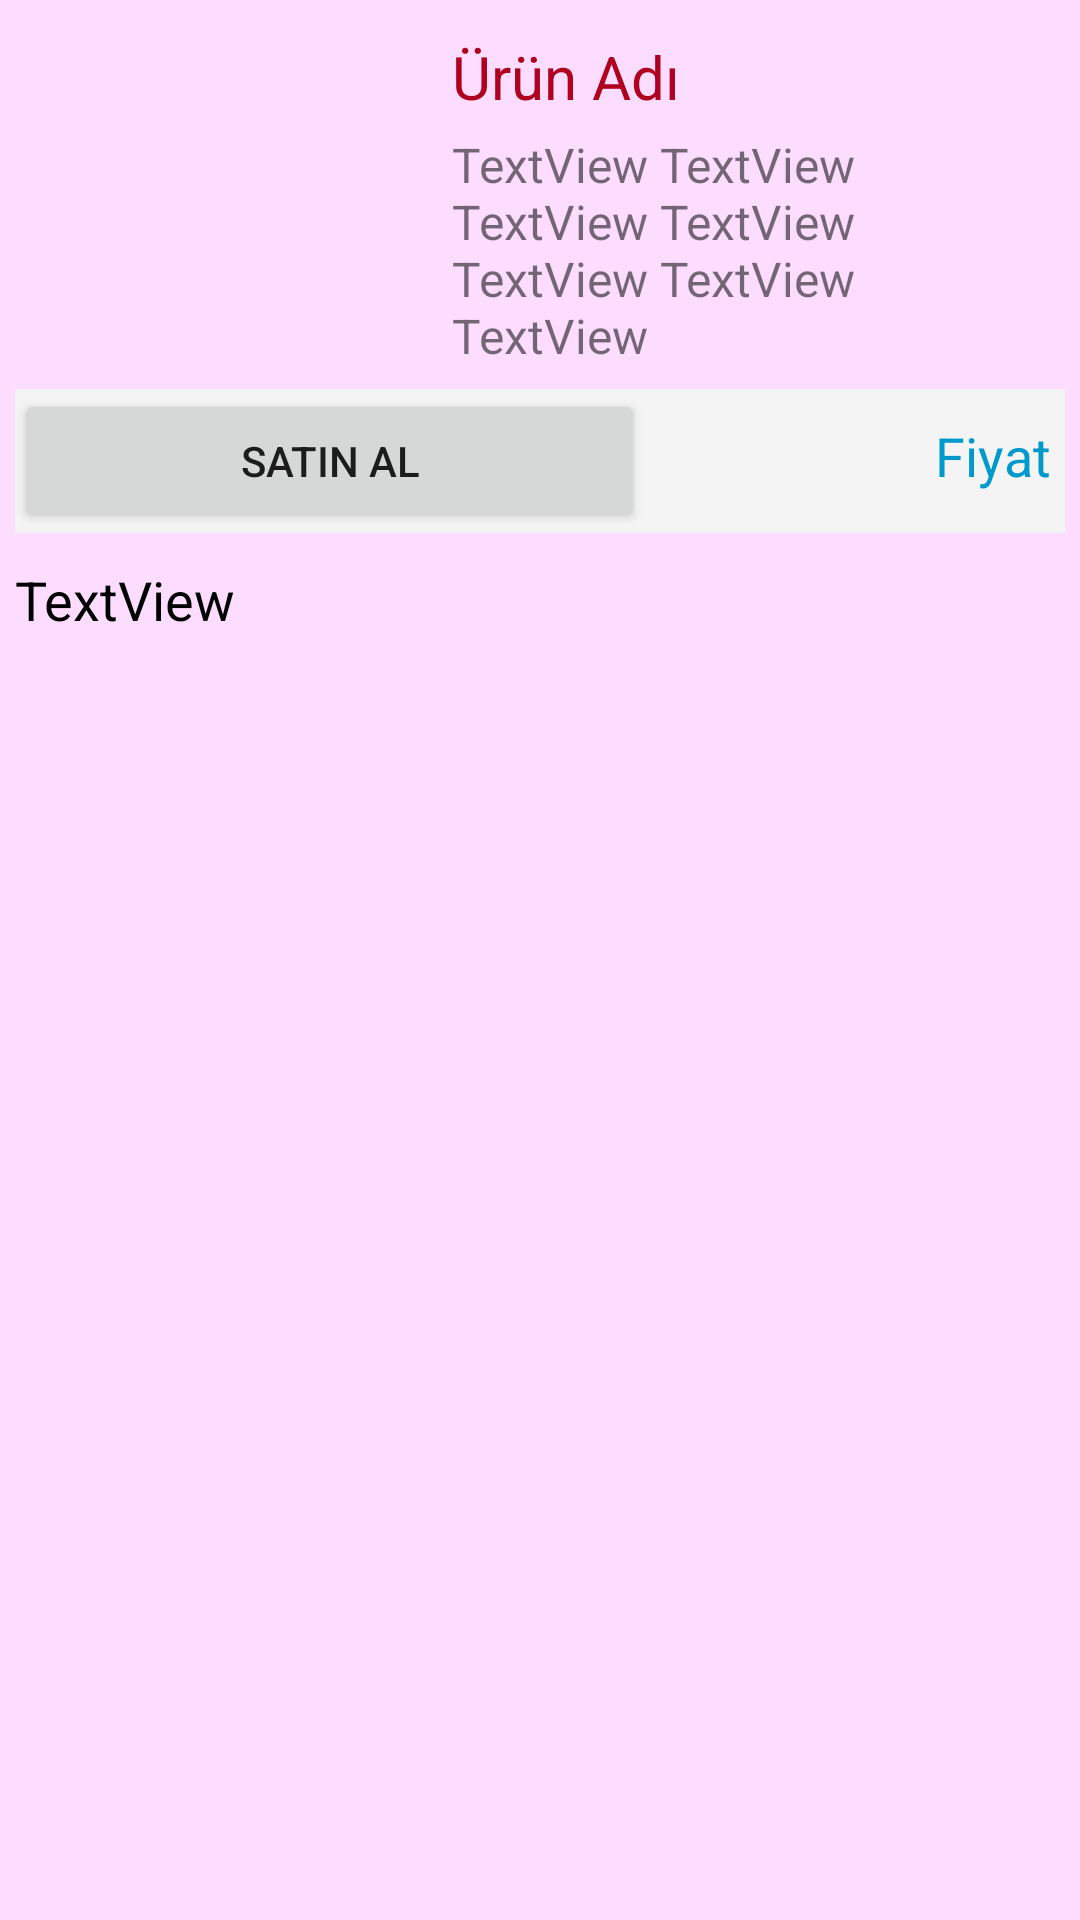

The Android layout XML behind this screen, and the referenced resources:
<!-- AndroidManifest.xml: application theme Theme.Project_Market -->
<!-- res/layout/activity_product_detail.xml -->
<?xml version="1.0" encoding="utf-8"?>
<androidx.constraintlayout.widget.ConstraintLayout xmlns:android="http://schemas.android.com/apk/res/android"
    xmlns:app="http://schemas.android.com/apk/res-auto"
    xmlns:tools="http://schemas.android.com/tools"
    android:layout_width="match_parent"
    android:layout_height="match_parent"
    android:background="#FDDDFF"
    tools:context=".ProductDetail">

    <LinearLayout
        android:id="@+id/rowLayout"
        android:layout_width="0dp"
        android:layout_height="0dp"
        android:layout_marginStart="5dp"
        android:layout_marginTop="10dp"
        android:layout_marginEnd="5dp"
        android:layout_marginBottom="10dp"
        android:foreground="?selectableItemBackground"
        android:orientation="vertical"
        app:layout_constraintBottom_toBottomOf="parent"
        app:layout_constraintEnd_toEndOf="parent"
        app:layout_constraintStart_toStartOf="parent"
        app:layout_constraintTop_toTopOf="parent">

        <LinearLayout
            android:id="@+id/rowProduct"
            android:layout_width="match_parent"
            android:layout_height="wrap_content"
            android:layout_margin="2dp"
            android:orientation="horizontal">


            <ImageView
                android:id="@+id/imageProduct"
                android:layout_width="match_parent"
                android:layout_height="wrap_content"
                android:layout_weight="6"
                android:scaleType="fitXY"
                tools:srcCompat="@tools:sample/avatars" />

            <LinearLayout
                android:layout_width="match_parent"
                android:layout_height="wrap_content"
                android:layout_marginLeft="5dp"
                android:layout_weight="4"
                android:orientation="vertical">

                <TextView
                    android:id="@+id/textTitle"
                    android:layout_width="match_parent"
                    android:layout_height="wrap_content"
                    android:layout_marginBottom="5dp"
                    android:layout_weight="1"
                    android:gravity="center_horizontal|center_vertical"
                    android:text="Ürün Adı"
                    android:textAlignment="textStart"
                    android:textColor="@color/design_default_color_error"
                    android:textSize="20sp" />

                <TextView
                    android:id="@+id/textBrief"
                    android:layout_width="wrap_content"
                    android:layout_height="wrap_content"
                    android:layout_weight="1"
                    android:text="TextView TextView TextView TextView TextView TextView TextView "
                    android:textSize="16sp" />

            </LinearLayout>

        </LinearLayout>

        <LinearLayout
            android:layout_width="match_parent"
            android:layout_height="wrap_content"
            android:layout_marginTop="5dp"
            android:background="#F4F4F4"
            android:orientation="horizontal">

            <Button
                android:id="@+id/buttonBuy"
                android:layout_width="match_parent"
                android:layout_height="wrap_content"
                android:layout_weight="4"
                android:text="SATIN AL" />

            <TextView
                android:id="@+id/textPrice"
                android:layout_width="match_parent"
                android:layout_height="wrap_content"
                android:layout_marginRight="5dp"
                android:layout_weight="6"
                android:text="Fiyat"
                android:textAlignment="textEnd"
                android:textColor="@android:color/holo_blue_dark"
                android:textSize="18sp" />

        </LinearLayout>

        <ScrollView
            android:layout_width="match_parent"
            android:layout_height="wrap_content">

            <LinearLayout
                android:layout_width="match_parent"
                android:layout_height="wrap_content"
                android:orientation="vertical">

                <TextView
                    android:id="@+id/textDesc"
                    android:layout_width="match_parent"
                    android:layout_height="wrap_content"
                    android:layout_marginTop="10dp"
                    android:scrollbars="vertical"
                    android:text="TextView"
                    android:textColor="@color/black"
                    android:textSize="18sp" />
            </LinearLayout>
        </ScrollView>

    </LinearLayout>

</androidx.constraintlayout.widget.ConstraintLayout>
<!-- resources referenced by this layout -->
<resources>
  <style name="Theme.Project_Market" parent="Theme.MaterialComponents.DayNight.DarkActionBar">
          
          <item name="colorPrimary">@color/purple_500</item>
          <item name="colorPrimaryVariant">@color/purple_700</item>
          <item name="colorOnPrimary">@color/white</item>
          
          <item name="colorSecondary">@color/teal_200</item>
          <item name="colorSecondaryVariant">@color/teal_700</item>
          <item name="colorOnSecondary">@color/black</item>
          
          <item name="android:statusBarColor" tools:targetApi="l">?attr/colorPrimaryVariant</item>
          
      </style>
  <!-- not gathered from this repository: default colours our renderer supplied (Android Studio template values) -->
  <color name="purple_500">#FF6200EE</color>
  <color name="purple_700">#FF3700B3</color>
  <color name="teal_200">#FF03DAC5</color>
  <color name="teal_700">#FF018786</color>
  <color name="black">#FF000000</color>
  <color name="white">#FFFFFFFF</color>
</resources>
